Photos from the image-classification dataset "assets" in the GitHub repository DejaArrow/HONC_v1.1_Convo. Its 2 classes are: no stitch, stitch.

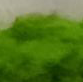
Label: stitch

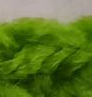
Label: stitch

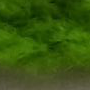
Label: no stitch

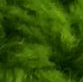
Label: no stitch

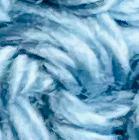
Label: no stitch

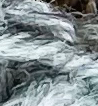
Label: stitch
